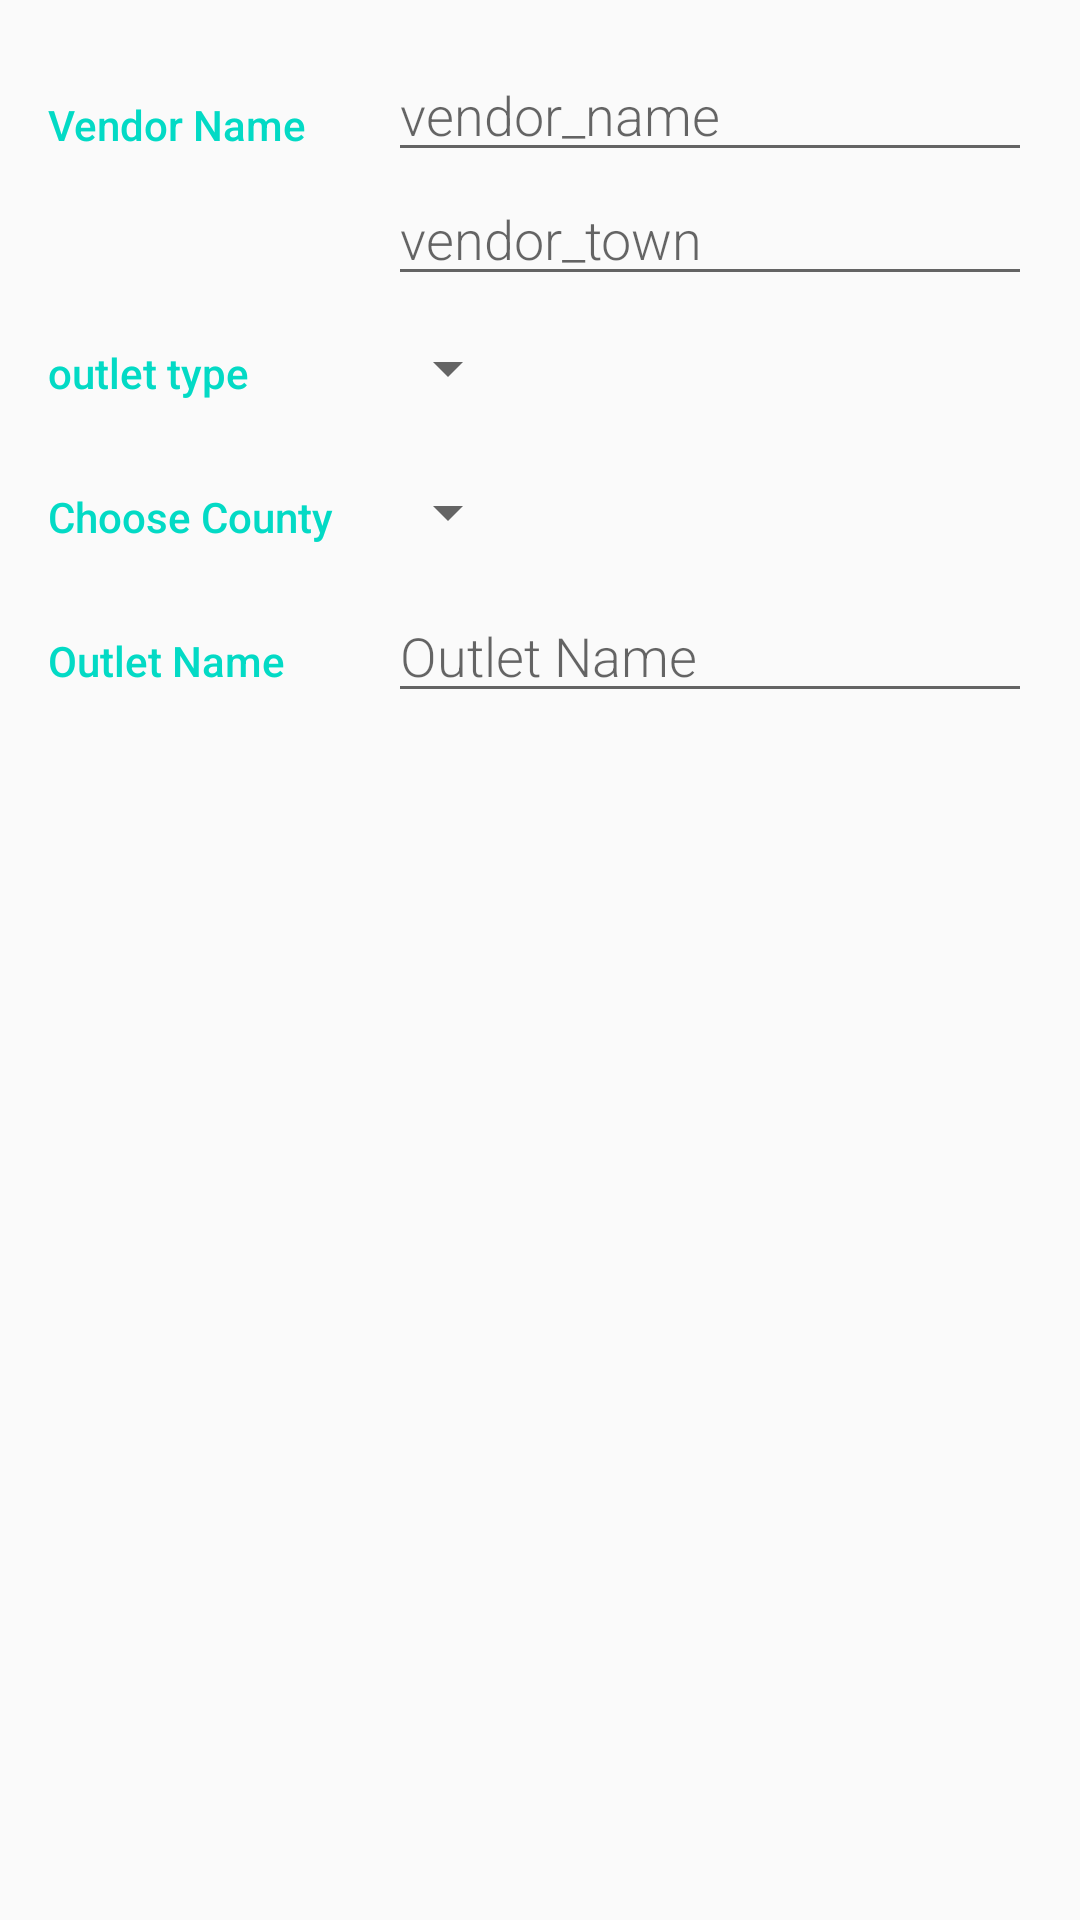

Layout XML and referenced resources for this Android screen:
<!-- AndroidManifest.xml: application theme AppTheme -->
<!-- res/layout/activity_vendor_editor.xml -->
<?xml version="1.0" encoding="utf-8"?>
<LinearLayout
    xmlns:android="http://schemas.android.com/apk/res/android"
    xmlns:tools="http://schemas.android.com/tools"
    android:layout_width="match_parent"
    android:layout_height="match_parent"
    android:orientation="vertical"
    android:padding="@dimen/activity_margin"
    tools:context=".VendorEditor">

    
    <LinearLayout
        android:layout_width="match_parent"
        android:layout_height="wrap_content"
        android:orientation="horizontal">

        
        <TextView
            android:text="@string/veditor_overview"
            style="@style/CategoryStyle" />

        
        <LinearLayout
            android:layout_height="wrap_content"
            android:layout_width="0dp"
            android:layout_weight="2"
            android:paddingLeft="4dp"
            android:orientation="vertical">

            
            <EditText
                android:id="@+id/edit_vendor_name"
                android:hint="vendor_name"
                android:inputType="textCapWords"
                style="@style/EditorFieldStyle" />

            
            <EditText
                android:id="@+id/edit_vendor_town"
                android:hint="vendor_town"
                android:inputType="textCapWords"
                style="@style/EditorFieldStyle" />
        </LinearLayout>
    </LinearLayout>

    
    <LinearLayout
        android:id="@+id/container_outletType"
        android:layout_width="match_parent"
        android:layout_height="wrap_content"
        android:orientation="horizontal">

        
        <TextView
            android:text="@string/hint_outlet_type"
            style="@style/CategoryStyle" />

        
        <LinearLayout
            android:layout_height="wrap_content"
            android:layout_width="0dp"
            android:layout_weight="2"
            android:orientation="vertical">

            
            <Spinner
                android:id="@+id/spinner_outlet_type"
                android:layout_height="48dp"
                android:layout_width="wrap_content"
                android:paddingRight="16dp"
                android:spinnerMode="dropdown"/>
        </LinearLayout>
    </LinearLayout>
    <LinearLayout
        android:id="@+id/container_county"
        android:layout_width="match_parent"
        android:layout_height="wrap_content"
        android:orientation="horizontal">


    <TextView
        android:text="@string/hint_vendor_county"
        style="@style/CategoryStyle" />

    
    <LinearLayout
        android:layout_height="wrap_content"
        android:layout_width="0dp"
        android:layout_weight="2"
        android:orientation="vertical">

        
        <Spinner
            android:id="@+id/spinner_vendor_county"
            android:layout_height="48dp"
            android:layout_width="wrap_content"
            android:paddingRight="16dp"
            android:spinnerMode="dropdown"/>
    </LinearLayout>
</LinearLayout>

    
    <LinearLayout
        android:id="@+id/container_measurement"
        android:layout_width="match_parent"
        android:layout_height="wrap_content"
        android:orientation="horizontal">

        
        <TextView
            android:text="@string/outlet_name"
            style="@style/CategoryStyle" />

        
        <RelativeLayout
            android:layout_height="wrap_content"
            android:layout_width="0dp"
            android:layout_weight="2"
            android:paddingLeft="4dp">

            
            <EditText
                android:id="@+id/edit_outlet_name"
                android:hint="@string/outlet_name"
                android:inputType="text"
                style="@style/EditorFieldStyle" />

        </RelativeLayout>
    </LinearLayout>
</LinearLayout>
<!-- resources referenced by this layout -->
<resources>
  <dimen name="activity_margin">16dp</dimen>
  <string name="hint_outlet_type">outlet type</string>
  <string name="hint_vendor_county">Choose County</string>
  <string name="outlet_name">Outlet Name</string>
  <string name="veditor_overview">Vendor Name</string>
  <style name="CategoryStyle">
              <item name="android:layout_height">wrap_content</item>
              <item name="android:layout_width">0dp</item>
              <item name="android:layout_weight">1</item>
              <item name="android:paddingTop">16dp</item>
              <item name="android:textColor">@color/colorAccent</item>
              <item name="android:fontFamily">sans-serif-medium</item>
              <item name="android:textAppearance">?android:textAppearanceSmall</item>
          </style>
  <style name="EditorFieldStyle">
              <item name="android:layout_height">wrap_content</item>
              <item name="android:layout_width">match_parent</item>
              <item name="android:layout_weight">2</item>
              <item name="android:fontFamily">sans-serif-light</item>
              <item name="android:textAppearance">?android:textAppearanceMedium</item>
          </style>
  <style name="AppTheme" parent="Theme.AppCompat.Light.DarkActionBar">
          <item name="colorPrimary">@color/colorPrimary</item>
          <item name="colorPrimaryDark">@color/colorPrimaryDark</item>
          <item name="colorAccent">@color/colorAccent</item>
      </style>
  <color name="colorAccent">#03DAC5</color>
  <color name="colorPrimary">#6200EE</color>
  <color name="colorPrimaryDark">#3700B3</color>
</resources>
